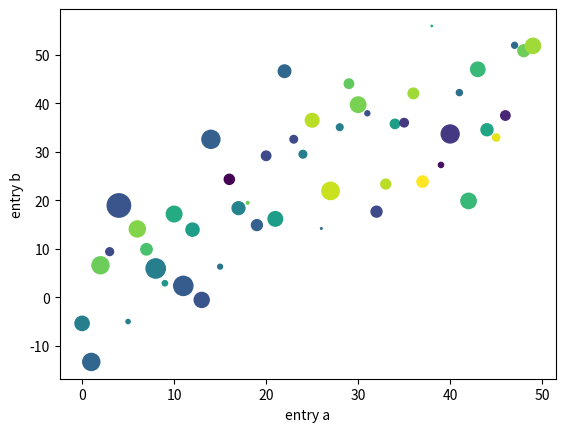

This chart was generated by the following Python code:
#this is brendans pratice file
#test a new change
#small change fdkfjdkfjdkfjdk45454545
#
#x = brendan
#y = ryan

#print (x)

#print (y)

#testing commit made small


##### testing 2
import numpy as np
import pandas as pd
import matplotlib.pyplot as plt



data = {'a': np.arange(50),
        'c': np.random.randint(0, 50, 50),
        'd': np.random.randn(50)}
data['b'] = data['a'] + 10 * np.random.randn(50)
data['d'] = np.abs(data['d']) * 100

plt.scatter('a', 'b', c='c', s='d', data=data)
plt.xlabel('entry a')
plt.ylabel('entry b')
plt.show()


##### testing 3

